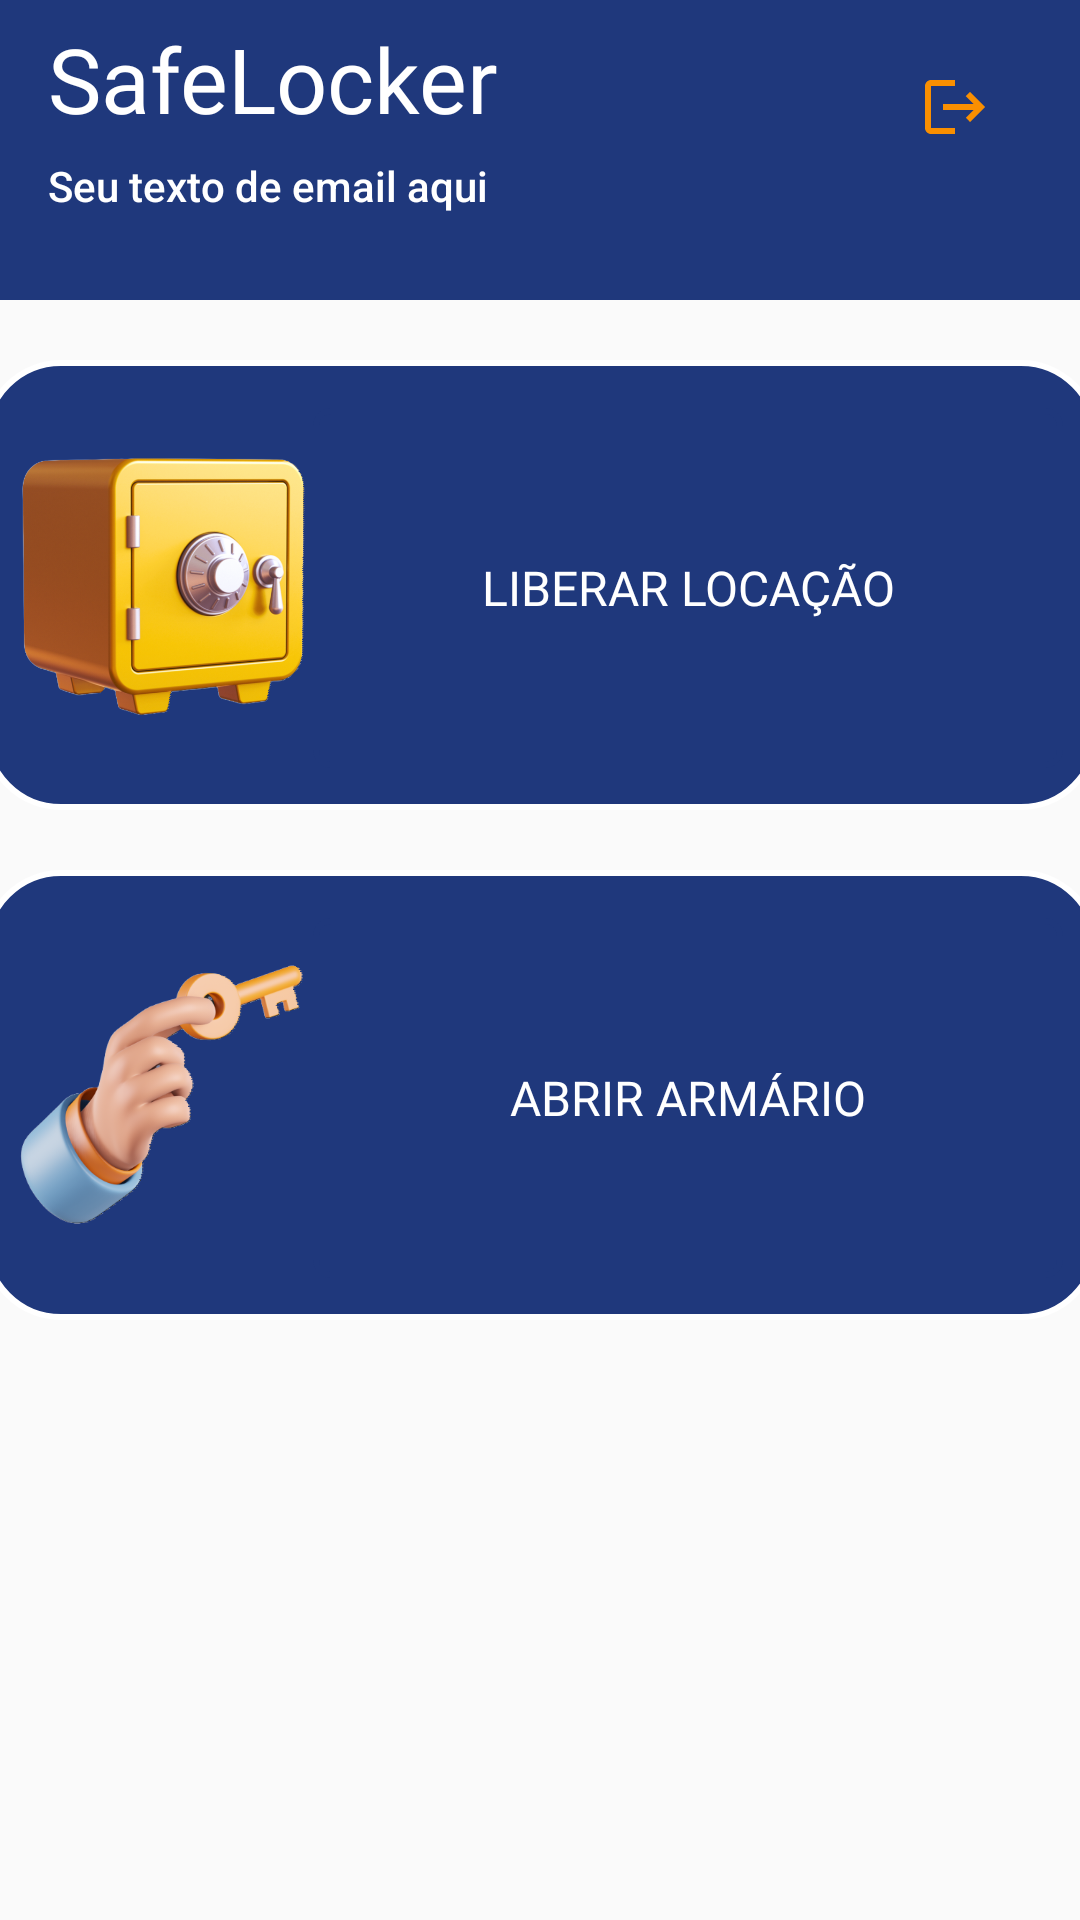

Layout XML and referenced resources for this Android screen:
<!-- AndroidManifest.xml: application theme Theme.MyApplication -->
<!-- res/layout/activity_tela_principal_gerente.xml -->
<?xml version="1.0" encoding="utf-8"?>
<androidx.constraintlayout.widget.ConstraintLayout xmlns:android="http://schemas.android.com/apk/res/android"
    xmlns:app="http://schemas.android.com/apk/res-auto"
    xmlns:tools="http://schemas.android.com/tools"
    android:id="@+id/main"
    android:layout_width="match_parent"
    android:layout_height="match_parent"
    android:background="@color/Cor_padrao"
    tools:context="com.safelocker.Activity_EsqueceuSenha">

    <LinearLayout
        android:id="@+id/titleLayout"
        android:layout_width="match_parent"
        android:layout_height="wrap_content"
        android:orientation="horizontal"
        app:layout_constraintTop_toTopOf="parent">

        <LinearLayout
            android:layout_width="wrap_content"
            android:layout_height="wrap_content"
            android:orientation="vertical">

            <androidx.appcompat.widget.AppCompatTextView
                android:id="@+id/tv_title"
                android:layout_width="wrap_content"
                android:layout_height="wrap_content"
                android:layout_marginStart="16dp"
                android:layout_marginTop="6dp"
                android:fontFamily="@font/alfa_slab_one"
                android:text="@string/app_name"
                android:textColor="@color/white"
                android:textSize="30sp" />

            <TextView
                android:id="@+id/textoEmail"
                android:layout_width="wrap_content"
                android:layout_height="wrap_content"
                android:layout_marginStart="16dp"
                android:layout_marginTop="6dp"
                android:text="@string/email_exemplo"
                android:textAppearance="@style/TextAppearance.AppCompat.Body2"
                android:textColor="@color/white"
                app:layout_constraintStart_toStartOf="@id/titleLayout"
                app:layout_constraintTop_toBottomOf="@id/titleLayout" />

        </LinearLayout>

        <androidx.appcompat.widget.AppCompatImageView
            android:id="@+id/logoutIcon"
            android:layout_width="24dp"
            android:layout_height="24dp"
            android:layout_gravity="center"
            android:layout_marginStart="140dp"
            android:background="@drawable/baseline_logout_24" />

    </LinearLayout>

    <androidx.constraintlayout.widget.ConstraintLayout
        android:layout_width="match_parent"
        android:layout_height="match_parent"
        android:layout_marginTop="100dp"
        android:background="@drawable/background_colorwhite"
        >


        <LinearLayout
            android:id="@+id/ConstaintAbrir"
            android:layout_width="372dp"
            android:layout_height="150dp"
            android:background="@drawable/borda_azul"
            android:orientation="horizontal"
            android:layout_marginTop="20dp"
            app:layout_constraintTop_toTopOf="parent"
            app:layout_constraintBottom_toTopOf="@id/ConstraintEncerrar"
            app:layout_constraintStart_toStartOf="parent"
            app:layout_constraintEnd_toEndOf="parent">

            <ImageView
                android:layout_width="100dp"
                android:layout_height="100dp"
                android:layout_marginStart="10dp"
                android:layout_marginTop="25dp"
                android:src="@drawable/cofre" />

            <androidx.appcompat.widget.AppCompatButton
                android:id="@+id/btnLiberarLocacao"
                android:layout_width="250dp"
                android:layout_height="120dp"
                android:layout_marginTop="16dp"
                android:layout_marginEnd="16dp"
                android:background="@drawable/bckground_btn_register"
                android:backgroundTint="@color/Cor_padrao"
                android:fontFamily="@font/roboto_bold"
                android:gravity="center"
                android:text="@string/btn_liberarLocacao"
                android:textAlignment="center"
                android:textColor="@android:color/white"
                android:textSize="16sp"
                app:layout_constraintBottom_toBottomOf="parent"
                app:layout_constraintEnd_toEndOf="parent"
                app:layout_constraintStart_toStartOf="parent" />
        </LinearLayout>

        <LinearLayout
            android:id="@+id/ConstraintEncerrar"
            android:layout_width="372dp"
            android:layout_height="150dp"
            android:background="@drawable/borda_azul"
            android:orientation="horizontal"
            android:layout_marginTop="20dp"
            app:layout_constraintTop_toBottomOf="@id/ConstaintAbrir"
            app:layout_constraintStart_toStartOf="parent"
            app:layout_constraintEnd_toEndOf="parent">

        >

            <ImageView
                android:layout_width="100dp"
                android:layout_height="100dp"
                android:layout_marginStart="10dp"
                android:layout_marginTop="25dp"
                android:src="@drawable/maozinha" />

            <androidx.appcompat.widget.AppCompatButton
                android:id="@+id/btnAbrirArmario"
                android:layout_width="250dp"
                android:layout_height="120dp"
                android:layout_marginTop="16dp"
                android:layout_marginEnd="16dp"
                android:background="@drawable/bckground_btn_register"
                android:backgroundTint="@color/Cor_padrao"
                android:fontFamily="@font/roboto_bold"
                android:gravity="center"
                android:text="@string/btn_abrirArmario"
                android:textAlignment="center"
                android:textColor="@android:color/white"
                android:textSize="16sp"
                app:layout_constraintBottom_toBottomOf="parent"
                app:layout_constraintEnd_toEndOf="parent"
                app:layout_constraintStart_toStartOf="parent" />
        </LinearLayout>

    </androidx.constraintlayout.widget.ConstraintLayout>
</androidx.constraintlayout.widget.ConstraintLayout>
<!-- resources referenced by this layout -->
<resources>
  <color name="Cor_padrao">#1F387C</color>
  <color name="white">#FFFFFFFF</color>
  <!-- drawable background_colorwhite (drawable) -->
  <?xml version="1.0" encoding="utf-8"?>
  <shape xmlns:android="http://schemas.android.com/apk/res/android"
      android:shape="rectangle">
      <solid
          android:color="@color/cinza_projeto"/>
  </shape>
  <!-- drawable baseline_logout_24 (drawable) -->
  <vector android:autoMirrored="true" android:height="24dp"
      android:tint="#F98F01" android:viewportHeight="24"
      android:viewportWidth="24" android:width="24dp" xmlns:android="http://schemas.android.com/apk/res/android">
      <path android:fillColor="@android:color/white" android:pathData="M17,7l-1.41,1.41L18.17,11H8v2h10.17l-2.58,2.58L17,17l5,-5zM4,5h8V3H4c-1.1,0 -2,0.9 -2,2v14c0,1.1 0.9,2 2,2h8v-2H4V5z"/>
  </vector>
  <!-- drawable bckground_btn_register (drawable) -->
  <?xml version="1.0" encoding="utf-8"?>
  <shape xmlns:android="http://schemas.android.com/apk/res/android"
      android:shape="rectangle">
  
      <corners
          android:radius="5dp"
          />
      <stroke
          android:color="@color/grey_ligth"
          android:width="2dp"/>
  </shape>
  <!-- drawable borda_azul (drawable) -->
  <shape xmlns:android="http://schemas.android.com/apk/res/android"
      android:shape="rectangle">
      <solid android:color="@color/Cor_padrao" />
      <stroke
          android:width="2dp"
          android:color="@color/white"
          />
      <corners android:radius="25dp"/>
  </shape>
  <!-- drawable cofre: png bitmap (drawable, 322353 bytes) -->
  <!-- drawable maozinha: png bitmap (drawable, 86130 bytes) -->
  <string name="app_name">SafeLocker</string>
  <string name="btn_abrirArmario">Abrir Armário</string>
  <string name="btn_liberarLocacao">Liberar Locação</string>
  <string name="email_exemplo">Seu texto de email aqui</string>
  <style name="Theme.MyApplication" parent="Theme.MaterialComponents.DayNight.NoActionBar">
          
          <item name="colorPrimary">@color/Cor_padrao</item>
          <item name="colorPrimaryVariant">@color/purple_700</item>
          <item name="colorOnPrimary">@color/white</item>
          
          <item name="colorSecondary">@color/Cor_padrao</item>
          <item name="colorSecondaryVariant">@color/Cor_padrao</item>
          <item name="colorOnSecondary">@color/black</item>
          
          <item name="android:statusBarColor">?attr/colorPrimary</item>
  
          
      </style>
  <color name="cinza_projeto">#FAFAFA</color>
  <color name="grey_ligth">#b5b5b5</color>
  <color name="purple_700">#FF3700B3</color>
  <color name="black">#FF000000</color>
</resources>
